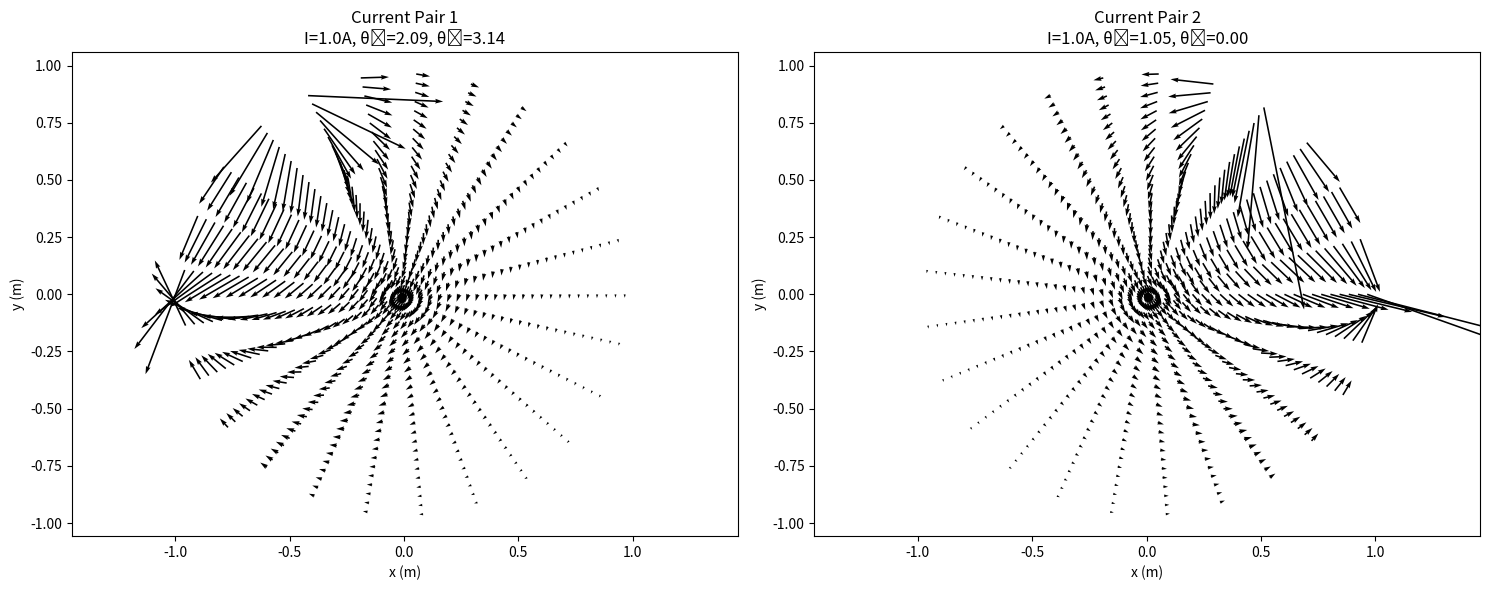
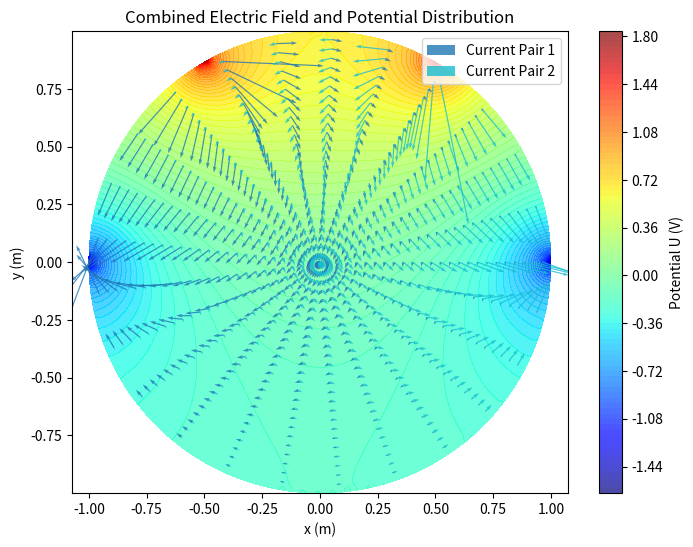
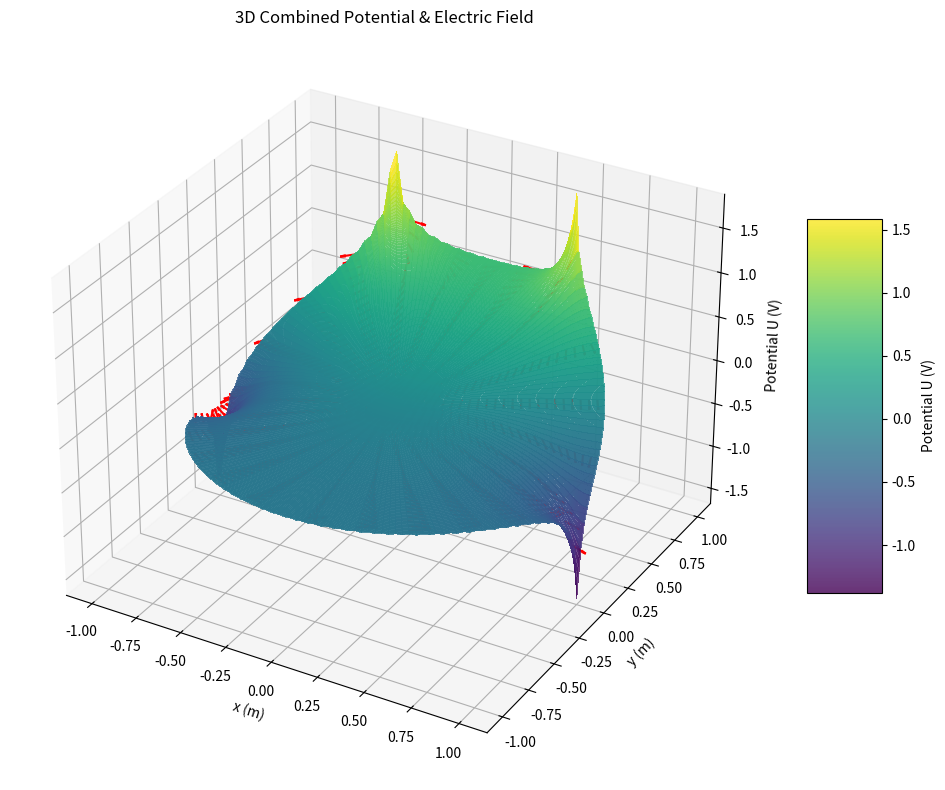
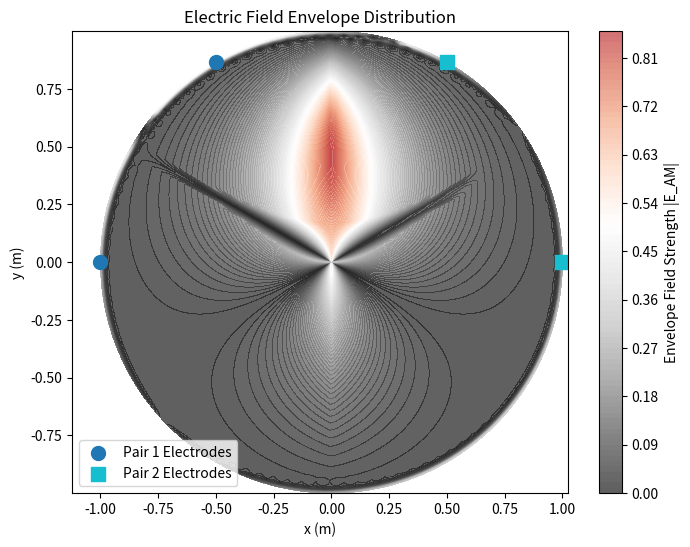

These figures' Python source, in order:
import numpy as np
import matplotlib.pyplot as plt
from mpl_toolkits.mplot3d import Axes3D
from matplotlib.colors import ListedColormap

class ElectricDisk:
    def __init__(self, R=1.0, sigma=1.0, currents=None, n_points=100):
        """
        初始化导电圆盘的电势和电场计算类
        
        参数:
            R: 圆盘半径 (m)
            sigma: 电导率 (S/m)
            currents: 电流对列表，每个元素为(I, theta1, theta2)
        """
        self.R = R
        self.sigma = sigma
        self.currents = currents if currents is not None else [
            (1.0, 2*np.pi/3, np.pi),
            (1.0, np.pi/3, 0)
        ]
        self.n_points = n_points
        
        # 设置颜色表 (使用tab10颜色映射，最多支持10个电流对)
        self.color_table = plt.cm.tab10(np.linspace(0, 1, len(self.currents)))
        
        # 创建网格
        self.r = np.linspace(0, R, 200)
        self.theta = np.linspace(0, 2*np.pi, 200)
        self.R_grid, self.Theta_grid = np.meshgrid(self.r, self.theta)

        self.X = self.R_grid * np.cos(self.Theta_grid)
        self.Y = self.R_grid * np.sin(self.Theta_grid)

        self.U = self.calculate_potential()
        self.Ex, self.Ey = self.calculate_electric_field()
        self.individual_fields = self.calculate_individual_fields()
        self.envelope = self.calculate_envelope()
        
    def calculate_potential(self, N_terms=100):
        """
        计算圆盘上的总电势分布
        
        参数:
            N_terms: 傅里叶级数展开的项数
            
        返回:
            电势分布数组
        """
        r = self.R_grid
        theta = self.Theta_grid
        U_total = np.zeros_like(r)
        
        for I, theta1, theta2 in self.currents:
            U = np.zeros_like(r)
            for n in range(1, N_terms + 1):
                An = I / (self.sigma * n * np.pi * self.R**n) * (np.cos(n * theta1) - np.cos(n * theta2))
                Bn = I / (self.sigma * n * np.pi * self.R**n) * (np.sin(n * theta1) - np.sin(n * theta2))
                U += r**n * (An * np.cos(n * theta) + Bn * np.sin(n * theta))
            U_total += U
        
        return U_total
    
    def calculate_individual_fields(self, N_terms=100):
        """
        计算每个电流对单独产生的电场分布
        
        返回:
            列表，包含每个电流对的(Ex, Ey)电场分量
        """
        individual_fields = []
        r = self.R_grid
        theta = self.Theta_grid
        
        for I, theta1, theta2 in self.currents:
            # 计算单个电流对的电势
            U = np.zeros_like(r)
            for n in range(1, N_terms + 1):
                An = I / (self.sigma * n * np.pi * self.R**n) * (np.cos(n * theta1) - np.cos(n * theta2))
                Bn = I / (self.sigma * n * np.pi * self.R**n) * (np.sin(n * theta1) - np.sin(n * theta2))
                U += r**n * (An * np.cos(n * theta) + Bn * np.sin(n * theta))
            
            # 计算单个电流对的电场
            dr = self.r[1] - self.r[0]
            dtheta = self.theta[1] - self.theta[0]
            
            dU_dr = np.gradient(U, dr, axis=1)
            dU_dtheta = np.gradient(U, dtheta, axis=0)
            
            Er = -dU_dr
            Etheta = np.zeros_like(self.R_grid)
            mask = self.R_grid > 0
            Etheta[mask] = -dU_dtheta[mask] / self.R_grid[mask]
            
            Ex = Er * np.cos(self.Theta_grid) - Etheta * np.sin(self.Theta_grid)
            Ey = Er * np.sin(self.Theta_grid) + Etheta * np.cos(self.Theta_grid)
            
            individual_fields.append((Ex, Ey))
        
        return individual_fields
    
    def calculate_electric_field(self):
        """计算总电场强度分布 (E = -∇U)"""
        dr = self.r[1] - self.r[0]
        dtheta = self.theta[1] - self.theta[0]
        
        dU_dr = np.gradient(self.U, dr, axis=1)
        dU_dtheta = np.gradient(self.U, dtheta, axis=0)
        
        Er = -dU_dr
        Etheta = np.zeros_like(self.R_grid)
        mask = self.R_grid > 0
        Etheta[mask] = -dU_dtheta[mask] / self.R_grid[mask]
        
        Ex = Er * np.cos(self.Theta_grid) - Etheta * np.sin(self.Theta_grid)
        Ey = Er * np.sin(self.Theta_grid) + Etheta * np.cos(self.Theta_grid)
        
        return Ex, Ey
    
    def plot_individual_fields(self, stride=10):
        """绘制每个电流对的独立电场分布"""
        X = self.R_grid * np.cos(self.Theta_grid)
        Y = self.R_grid * np.sin(self.Theta_grid)
        
        fig, axes = plt.subplots(1, len(self.currents), figsize=(15, 6))
        
        for i, ((Ex, Ey), (I, theta1, theta2)) in enumerate(zip(self.individual_fields, self.currents)):
            ax = axes[i] if len(self.currents) > 1 else axes
            X_sub = X[::stride, ::stride]
            Y_sub = Y[::stride, ::stride]
            Ex_sub = Ex[::stride, ::stride]
            Ey_sub = Ey[::stride, ::stride]
            
            ax.quiver(X_sub, Y_sub, Ex_sub, Ey_sub)
            ax.set_title(f'Current Pair {i+1}\nI={I}A, θ₁={theta1:.2f}, θ₂={theta2:.2f}')
            ax.set_xlabel('x (m)')
            ax.set_ylabel('y (m)')
            ax.axis('equal')
        
        plt.tight_layout()
        plt.show()
    
    def plot_combined_field(self, stride=10):
        """绘制总电场分布，不同电流对使用不同颜色"""
        X = self.R_grid * np.cos(self.Theta_grid)
        Y = self.R_grid * np.sin(self.Theta_grid)
        
        plt.figure(figsize=(8, 6))
        
        # 绘制总电势分布
        plt.contourf(X, Y, self.U, levels=100, cmap='jet', alpha=0.7)
        plt.colorbar(label='Potential U (V)')
        
        # 绘制每个电流对的电场（不同颜色）
        for i, (Ex, Ey) in enumerate(self.individual_fields):
            X_sub = X[::stride, ::stride]
            Y_sub = Y[::stride, ::stride]
            Ex_sub = Ex[::stride, ::stride]
            Ey_sub = Ey[::stride, ::stride]
            
            # 使用颜色表中对应的颜色
            plt.quiver(X_sub, Y_sub, Ex_sub, Ey_sub, 
                      color=self.color_table[i],
                      label=f'Current Pair {i+1}',
                      alpha=0.8)
        
        plt.title('Combined Electric Field and Potential Distribution')
        plt.xlabel('x (m)')
        plt.ylabel('y (m)')
        plt.legend()
        plt.axis('equal')
        plt.show()
    
    def plot3D(self, step=5, potential_cmap='viridis', field_color='r'):
        """绘制3D总电势曲面和总电场矢量"""
        X = self.R_grid * np.cos(self.Theta_grid)
        Y = self.R_grid * np.sin(self.Theta_grid)
        
        fig = plt.figure(figsize=(10, 8))
        ax = fig.add_subplot(111, projection='3d')
        
        surf = ax.plot_surface(X, Y, self.U, 
                             cmap=potential_cmap, 
                             alpha=0.8,
                             rstride=1,
                             cstride=1,
                             linewidth=0,
                             antialiased=False)
        
        fig.colorbar(surf, ax=ax, shrink=0.5, aspect=5, label='Potential U (V)')
        
        ax.quiver(X[::step, ::step], 
                 Y[::step, ::step], 
                 self.U[::step, ::step],
                 self.Ex[::step, ::step], 
                 self.Ey[::step, ::step], 
                 np.zeros_like(self.Ex[::step, ::step]),
                 length=0.1, 
                 color=field_color, 
                 normalize=True,
                 arrow_length_ratio=0.3)
        
        ax.set_xlabel('x (m)')
        ax.set_ylabel('y (m)')
        ax.set_zlabel('Potential U (V)')
        ax.set_title('3D Combined Potential & Electric Field')
        plt.tight_layout()
        plt.show()

    def calculate_envelope(self):
        """
        计算电场包络 |E_AM| = ||(E1+E2)·n| - |(E1-E2)·n||
        
        返回:
            包络场强分布
        """
        if len(self.individual_fields) < 2:
            return np.zeros_like(self.R_grid)
        
        # 获取前两个电流对的电场
        E1x, E1y = self.individual_fields[0]
        E2x, E2y = self.individual_fields[1]
        
        # 计算单位法向量场 (径向方向)
        nx = np.zeros_like(self.X)
        ny = np.zeros_like(self.Y)
        norm = np.sqrt(self.X**2 + self.Y**2)
        valid = norm > 0
        nx[valid] = self.X[valid] / norm[valid]
        ny[valid] = self.Y[valid] / norm[valid]
        
        # 计算E1+E2和E1-E2
        E_plus_x = E1x + E2x
        E_plus_y = E1y + E2y
        E_minus_x = E1x - E2x
        E_minus_y = E1y - E2y
        
        # 计算点积
        dot_plus = E_plus_x * nx + E_plus_y * ny
        dot_minus = E_minus_x * nx + E_minus_y * ny
        
        # 计算包络
        envelope = np.abs(np.abs(dot_plus) - np.abs(dot_minus))
        
        return envelope

    def plot_envelope(self):
        """绘制电场包络分布"""
        plt.figure(figsize=(8, 6))
        
        # 绘制包络场强
        contour = plt.contourf(self.X, self.Y, self.envelope, 
                        levels=100, cmap='RdGy_r', alpha=0.7, vmin=0, vmax=1)
        plt.colorbar(contour, label='Envelope Field Strength |E_AM|')

        
        # 标记电极位置
        for i, (_, theta1, theta2) in enumerate(self.currents):
            x1, y1 = self.R * np.cos(theta1), self.R * np.sin(theta1)
            x2, y2 = self.R * np.cos(theta2), self.R * np.sin(theta2)
            plt.scatter([x1, x2], [y1, y2], 
                       color=self.color_table[i],
                       marker='o' if i == 0 else 's',
                       s=100, 
                       label=f'Pair {i+1} Electrodes')
        
        plt.title('Electric Field Envelope Distribution')
        plt.xlabel('x (m)')
        plt.ylabel('y (m)')
        plt.legend()
        plt.axis('equal')
        plt.show()

# 使用示例
if __name__ == "__main__":
    # 定义两对电流
    currents = [
        (1.0, 2*np.pi/3, np.pi),  # 第一对电流
        (1.0, np.pi/3, 0)         # 第二对电流
    ]
    
    disk = ElectricDisk(R=1.0, sigma=1.0, currents=currents)
    
    # 绘制各个电流对的独立电场
    disk.plot_individual_fields(stride=8)
    
    # 绘制总电场和电势
    disk.plot_combined_field(stride=8)
    
    # 绘制3D总电势和电场
    disk.plot3D(step=8, field_color='r')

    # 绘制电场包络
    disk.plot_envelope()